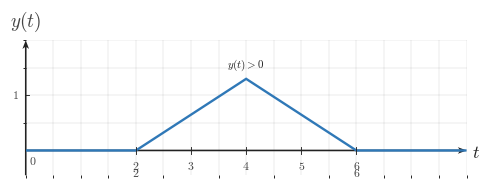

This chart was generated by the following Python code: (Note: this script raises an exception after producing the figure.)
from __future__ import annotations

from pathlib import Path

import numpy as np
from matplotlib import pyplot as plt
from matplotlib.ticker import MultipleLocator

plt.rcParams.update({"mathtext.fontset": "cm", "font.family": "serif"})

CANONICAL_DPI = 300
PX_PER_DATA_UNIT = 150

def px_to_pt(px: float) -> float:
    return px * 72 / CANONICAL_DPI

def px_to_data(px: float) -> float:
    return px / PX_PER_DATA_UNIT

SIGNAL_COLOR = "#2f78b7"
AXIS_COLOR = "#222222"
TICK_LABEL_COLOR = "#444444"
GRID_COLOR = "#000000"
TICK_LW = px_to_pt(2.7)
GRID_LW = px_to_pt(1.3)
SIGNAL_LW = px_to_pt(7.1)
TICK_LABEL_SIZE = px_to_pt(35.6)
AXIS_LABEL_SIZE = px_to_pt(53.3)
TOP_LABEL_SIZE = px_to_pt(57.8)
ANNOTATION_SIZE = px_to_pt(33.3)
TICK_HALF_LEN = px_to_data(8.25)
X_AXIS_LABEL_X_PAD = px_to_data(15)
X_AXIS_LABEL_Y = -px_to_data(4.5)
X_TICK_LABEL_Y = -px_to_data(24)
Y_TICK_LABEL_X = px_to_data(18)
ORIGIN_LABEL_X = px_to_data(9)
ORIGIN_LABEL_Y = -px_to_data(12)
Y_AXIS_LABEL_Y_PAD = px_to_data(18)

AXIS_ARROW_SHAFT_WIDTH_DATA = px_to_data(4.3)
AXIS_ARROW_KW = dict(
    angles="xy",
    scale_units="xy",
    scale=1,
    units="xy",
    width=AXIS_ARROW_SHAFT_WIDTH_DATA,
    headwidth=4.2,
    headlength=5.5,
    headaxislength=4.3,
    color=AXIS_COLOR,
    pivot="tail",
    clip_on=False,
)

def math_label(value: float | str) -> str:
    if isinstance(value, str):
        return value
    if abs(float(value) - int(value)) < 1e-9:
        return rf"${int(value)}$"
    return rf"${value:g}$"

def make_ct_signal_figure(xlim, ylim):
    x_range = xlim[1] - xlim[0]
    y_range = ylim[1] - ylim[0]
    fig_w_px = 115 + x_range * PX_PER_DATA_UNIT + 120
    fig_h_px = 95 + y_range * PX_PER_DATA_UNIT + 110
    return plt.subplots(figsize=(fig_w_px / CANONICAL_DPI, fig_h_px / CANONICAL_DPI), dpi=CANONICAL_DPI, facecolor="white", constrained_layout=True)

def setup_ct_signal_axes(ax, *, xlim, ylim, xticks, yticks, x_axis_label=r"$t$", y_axis_label=r"$y(t)$", show_grid=True, y_tick_label_side="left", x_minor_grid_step=1, y_minor_grid_step=1, equal_aspect=True):
    ax.set_xlim(*xlim)
    ax.set_ylim(*ylim)
    if equal_aspect:
        ax.set_aspect("equal", adjustable="box")
    ax.set_xticks(xticks)
    ax.set_yticks(yticks)
    ax.xaxis.set_minor_locator(MultipleLocator(x_minor_grid_step))
    ax.yaxis.set_minor_locator(MultipleLocator(y_minor_grid_step))
    if show_grid:
        ax.grid(True, which="both", linewidth=GRID_LW, alpha=0.18, color=GRID_COLOR)
        ax.set_axisbelow(True)
    for spine in ax.spines.values():
        spine.set_visible(False)
    ax.tick_params(left=False, bottom=False, labelleft=False, labelbottom=False)
    ax.quiver(xlim[0], 0, xlim[1] - xlim[0], 0, **AXIS_ARROW_KW)
    ax.quiver(0, ylim[0], 0, ylim[1] - ylim[0], **AXIS_ARROW_KW)

    for t in xticks:
        if abs(t) < 1e-12:
            continue
        ax.plot([t, t], [-TICK_HALF_LEN, TICK_HALF_LEN], color=AXIS_COLOR, lw=TICK_LW, zorder=5)
        ax.text(t, X_TICK_LABEL_Y, math_label(t), fontsize=TICK_LABEL_SIZE, ha="center", va="top", color=TICK_LABEL_COLOR)
    for y in yticks:
        if abs(y) < 1e-12:
            continue
        ax.plot([-TICK_HALF_LEN, TICK_HALF_LEN], [y, y], color=AXIS_COLOR, lw=TICK_LW, zorder=5)
        x_txt = Y_TICK_LABEL_X if y_tick_label_side == "right" else -Y_TICK_LABEL_X
        ha = "left" if y_tick_label_side == "right" else "right"
        ax.text(x_txt, y, math_label(y), fontsize=TICK_LABEL_SIZE, ha=ha, va="center", color=TICK_LABEL_COLOR)
    ax.text(ORIGIN_LABEL_X, ORIGIN_LABEL_Y, r"$0$", fontsize=TICK_LABEL_SIZE, ha="left", va="top", color=TICK_LABEL_COLOR)
    ax.text(xlim[1] + X_AXIS_LABEL_X_PAD, X_AXIS_LABEL_Y, x_axis_label, fontsize=AXIS_LABEL_SIZE, ha="left", va="center", color=AXIS_COLOR)
    ax.text(0, ylim[1] + Y_AXIS_LABEL_Y_PAD, y_axis_label, fontsize=TOP_LABEL_SIZE, ha="center", va="bottom", color=TICK_LABEL_COLOR)

def plot_signal(ax, t, x, *, lw=SIGNAL_LW):
    ax.plot(t, x, color=SIGNAL_COLOR, linewidth=lw, solid_capstyle="butt", solid_joinstyle="miter", zorder=4)

def save_figure(fig, output_path):
    output_path = Path(output_path)
    output_path.parent.mkdir(parents=True, exist_ok=True)
    fig.savefig(output_path, dpi=CANONICAL_DPI, bbox_inches="tight", facecolor="white")

fig, ax = make_ct_signal_figure(xlim=(0.0, 8.0), ylim=(-0.45, 2.0))
setup_ct_signal_axes(
    ax,
    xlim=(0.0, 8.0),
    ylim=(-0.45, 2.0),
    xticks=[2.0, 3.0, 4.0, 5.0, 6.0],
    yticks=[0.0, 1.0],
    x_axis_label=r"$t$",
    y_axis_label=r"$y(t)$",
    x_minor_grid_step=0.5,
    y_minor_grid_step=0.5,
)

t = np.array([0.0, 2.0, 4.0, 6.0, 8.0])
x = np.array([0.0, 0.0, 1.3, 0.0, 0.0])
plot_signal(ax, t, x)
ax.text(2.0, -0.3, r"$2$", fontsize=TICK_LABEL_SIZE, ha="center", va="top", color=TICK_LABEL_COLOR)
ax.text(6.0, -0.3, r"$6$", fontsize=TICK_LABEL_SIZE, ha="center", va="top", color=TICK_LABEL_COLOR)
ax.text(4.0, 1.55, r"$y(t)>0$", fontsize=ANNOTATION_SIZE, ha="center", va="center", color=AXIS_COLOR)

save_figure(fig, '/home/jake/Developer/MA/PIPELINE/Electrical-and-Computer-Engineering/2-Build-Lessons/4-Image-Generation/1-Outputs/Continuous-Time-Signal-Processing/7.4--direct-convolution-for-lti-systems-Images/images/l007-s003-qg-q002-q002.png')
